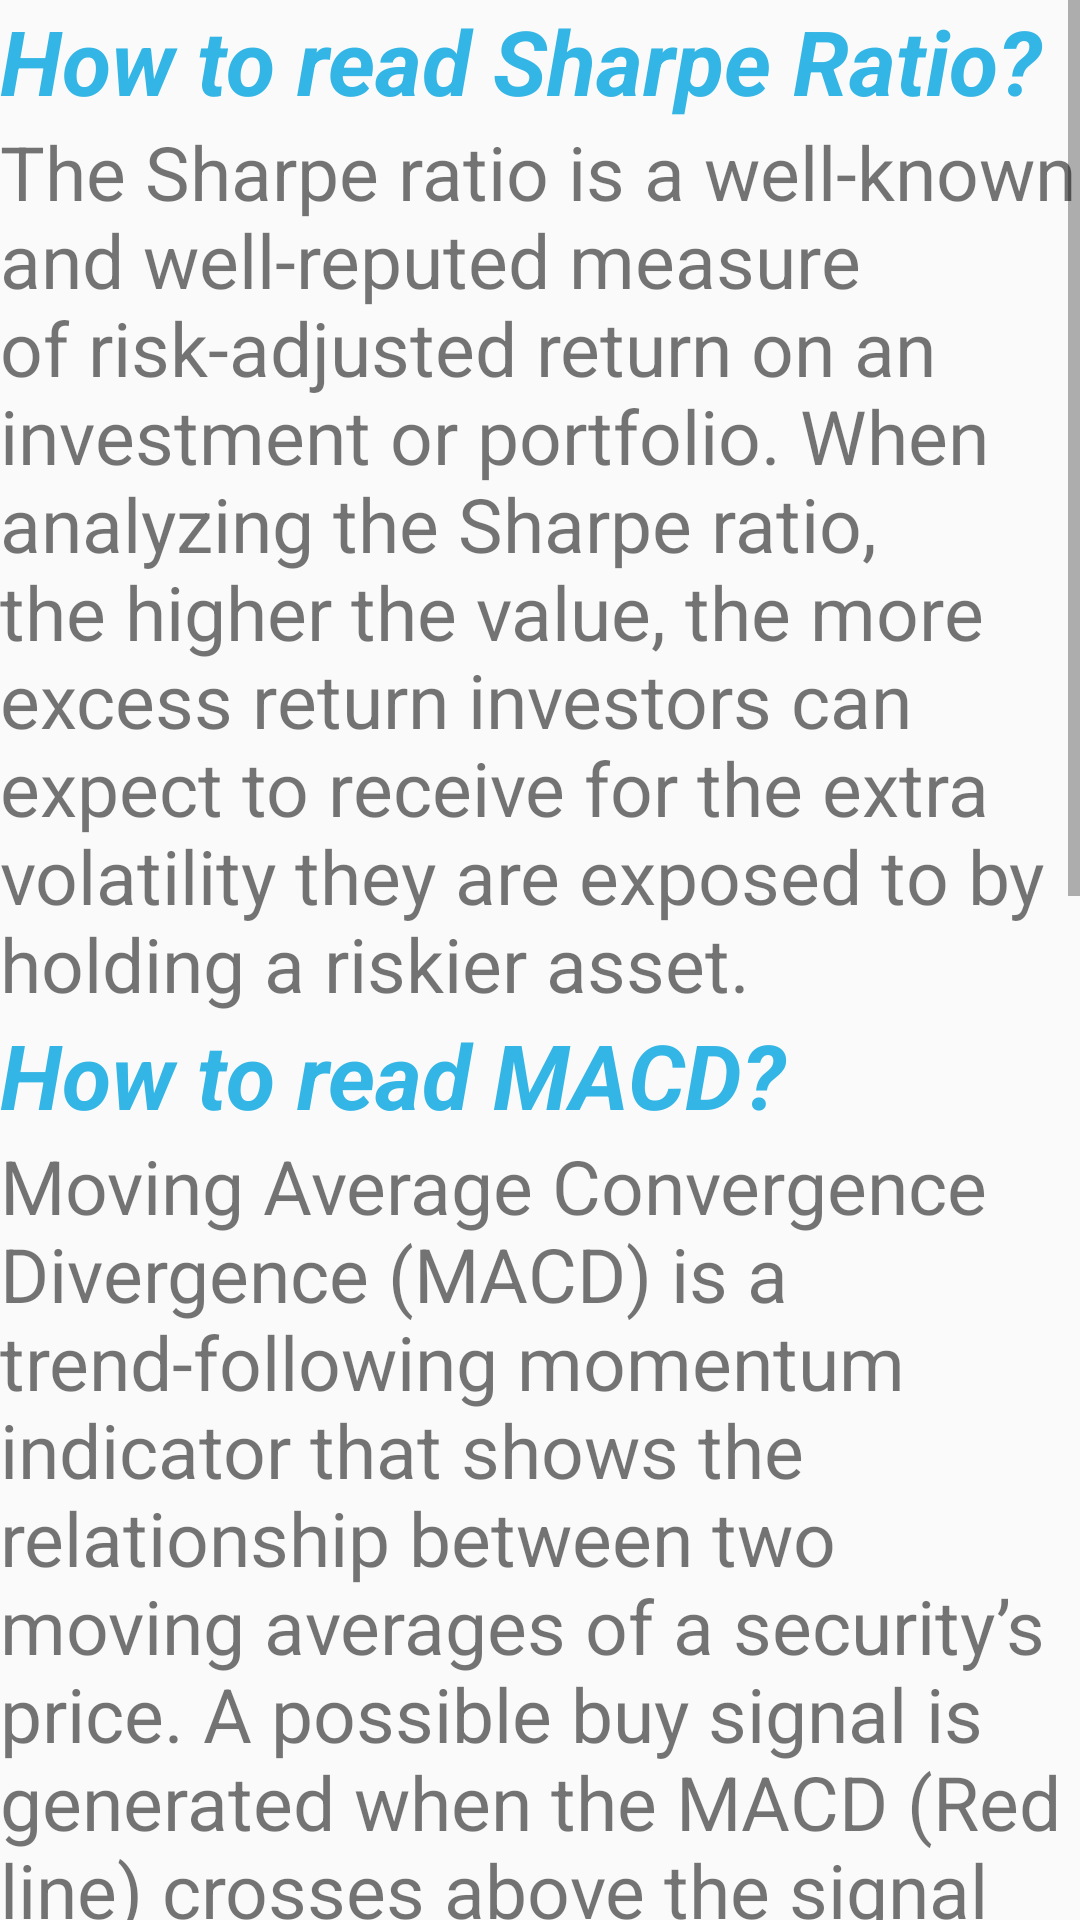

Android layout source for this screen:
<!-- AndroidManifest.xml: application theme Theme.AppCompat.DayNight -->
<!-- res/layout/activity_help.xml -->
<?xml version="1.0" encoding="utf-8"?>
<RelativeLayout xmlns:android="http://schemas.android.com/apk/res/android"
    xmlns:app="http://schemas.android.com/apk/res-auto"
    xmlns:tools="http://schemas.android.com/tools"
    android:layout_width="match_parent"
    android:layout_height="match_parent"
    tools:context=".help">

    <ScrollView
        android:layout_width="match_parent"
        android:layout_height="match_parent"
        android:layout_alignParentStart="true"
        android:layout_alignParentTop="true">

        <LinearLayout
            android:layout_width="match_parent"
            android:layout_height="match_parent"
            android:orientation="vertical">

            <TextView
                android:id="@+id/textView"
                android:layout_width="match_parent"
                android:layout_height="wrap_content"
                android:text="How to read Sharpe Ratio?"
                android:textAlignment="textStart"
                android:textColor="@android:color/holo_blue_light"
                android:textSize="30sp"
                android:textStyle="bold|italic" />

            <TextView
                android:id="@+id/textView2"
                android:layout_width="match_parent"
                android:layout_height="wrap_content"
                android:text="The Sharpe ratio is a well-known and well-reputed measure of risk-adjusted return on an investment or portfolio. When analyzing the Sharpe ratio, the higher the value, the more excess return investors can expect to receive for the extra volatility they are exposed to by holding a riskier asset."
                android:textAlignment="textStart"
                android:textSize="25sp" />

            <TextView
                android:id="@+id/textView3"
                android:layout_width="match_parent"
                android:layout_height="wrap_content"
                android:text="How to read MACD?"
                android:textAlignment="textStart"
                android:textColor="@android:color/holo_blue_light"
                android:textSize="30sp"
                android:textStyle="bold|italic" />

            <TextView
                android:id="@+id/textView4"
                android:layout_width="match_parent"
                android:layout_height="wrap_content"
                android:text="Moving Average Convergence Divergence (MACD) is a trend-following momentum indicator that shows the relationship between two moving averages of a security’s price. A possible buy signal is generated when the MACD (Red line) crosses above the signal line(White Line). When the MACD crosses below the signal line, then a possible sell signal is generated."
                android:textAlignment="textStart"
                android:textSize="25sp" />

            <TextView
                android:id="@+id/textView5"
                android:layout_width="match_parent"
                android:layout_height="wrap_content"
                android:text="How to read Bollinger Bands?"
                android:textAlignment="textStart"
                android:textColor="@android:color/holo_blue_light"
                android:textSize="30sp"
                android:textStyle="bold|italic" />

            <TextView
                android:id="@+id/textView6"
                android:layout_width="match_parent"
                android:layout_height="wrap_content"
                android:text="Bollinger Bands consist of a center line and two price channels (bands) above and below it. The center line is an exponential moving average; the price channels are the standard deviations of the stock being studied. The bands will expand and contract as the price action of an issue becomes volatile (expansion) or becomes bound into a tight trading pattern (contraction). A trader might buy when the price has fallen below the lower Bollinger Band. Similarly, a trader might sell when the price has fallenabove upper Bollinger Band."
                android:textAlignment="textStart"
                android:textSize="25sp" />
        </LinearLayout>
    </ScrollView>
</RelativeLayout>
<!-- resources referenced by this layout -->
<resources>

</resources>
